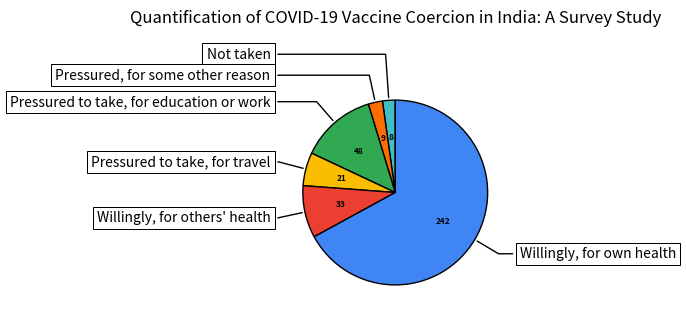

The matplotlib source for this figure:
# this pie chart represents the different reasons for students to take the covid vaccine and their percentages
# this chart is present on slide number 3 of the given pdf

import matplotlib.pyplot as plt
import numpy as np

#DATA
total=361
values=[8,9,48,21,33,242]
labels = ['Not taken','Pressured, for some other reason', 'Pressured to take, for education or work','Pressured to take, for travel',"Willingly, for others' health", 'Willingly, for own health']
colors=['#43BEC7','#FE6D01','#30A952','#FBBD00','#EB4031','#3F86F4']


# PLOTTING
def func(pct, allvals):
    absolute = int(np.round(pct/100.*np.sum(allvals)))
    return f"{absolute:d}"

fig, ax = plt.subplots(figsize=(6, 3), subplot_kw=dict(aspect="equal"))
wedges, texts, autotexts = ax.pie(values, colors=colors, startangle=90,autopct=lambda pct: func(pct, values),wedgeprops=dict(width=1, edgecolor='black'),textprops=dict(color="black"))
bbox_props = dict(boxstyle="square,pad=0.3", fc="w", ec="k", lw=0.72)

kw = dict(arrowprops=dict(arrowstyle="-"),
          bbox=bbox_props, zorder=0, va="center")

for i, p in enumerate(wedges):
    ang = (p.theta2 - p.theta1)/2. + p.theta1
    y = np.sin(np.deg2rad(ang))
    x = np.cos(np.deg2rad(ang))
    horizontalalignment = {-1: "right", 1: "left"}[int(np.sign(x))]
    connectionstyle = f"angle,angleA=0,angleB={ang}"
    kw["arrowprops"].update({"connectionstyle": connectionstyle})
    ax.annotate(labels[i], xy=(x, y), xytext=(1.35*np.sign(x), (1.3 if i>0 else 1.5)*y),
                horizontalalignment=horizontalalignment, **kw)
    

plt.setp(autotexts, size=6, weight="bold")
plt.title("Quantification of COVID-19 Vaccine Coercion in India: A Survey Study",y=1.2)
plt.show() 